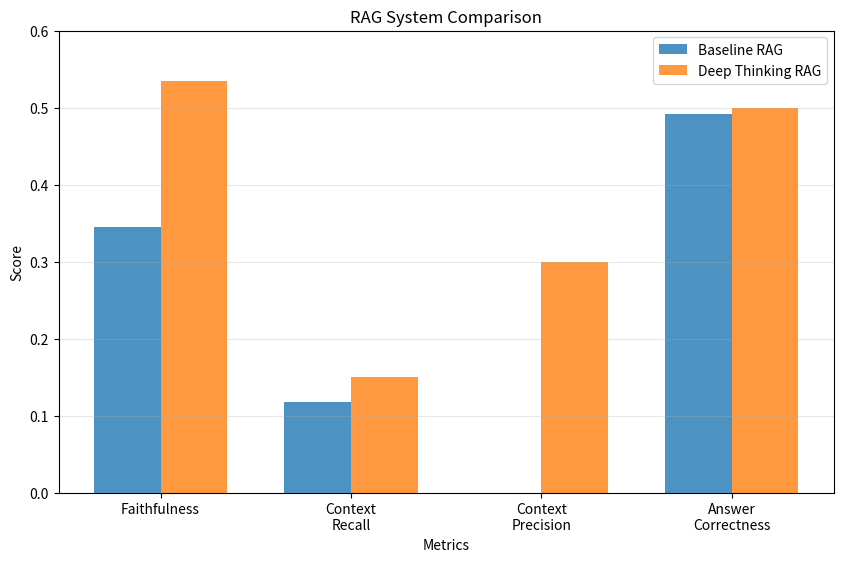

The matplotlib source for this figure:
import matplotlib.pyplot as plt

metrics = ['Faithfulness', 'Context\nRecall', 'Context\nPrecision', 'Answer\nCorrectness']
baseline = [0.345, 0.117, 0.0, 0.491]
deep_thinking = [0.534, 0.150, 0.299, 0.500]

x = range(len(metrics))
width = 0.35

plt.figure(figsize=(10, 6))
plt.bar([i - width/2 for i in x], baseline, width, label='Baseline RAG', alpha=0.8)
plt.bar([i + width/2 for i in x], deep_thinking, width, label='Deep Thinking RAG', alpha=0.8)

plt.xlabel('Metrics')
plt.ylabel('Score')
plt.title('RAG System Comparison')
plt.xticks(x, metrics)
plt.legend()
plt.ylim(0, 0.6)
plt.grid(axis='y', alpha=0.3)

plt.savefig('evaluation_comparison.png', dpi=300, bbox_inches='tight')
plt.show()